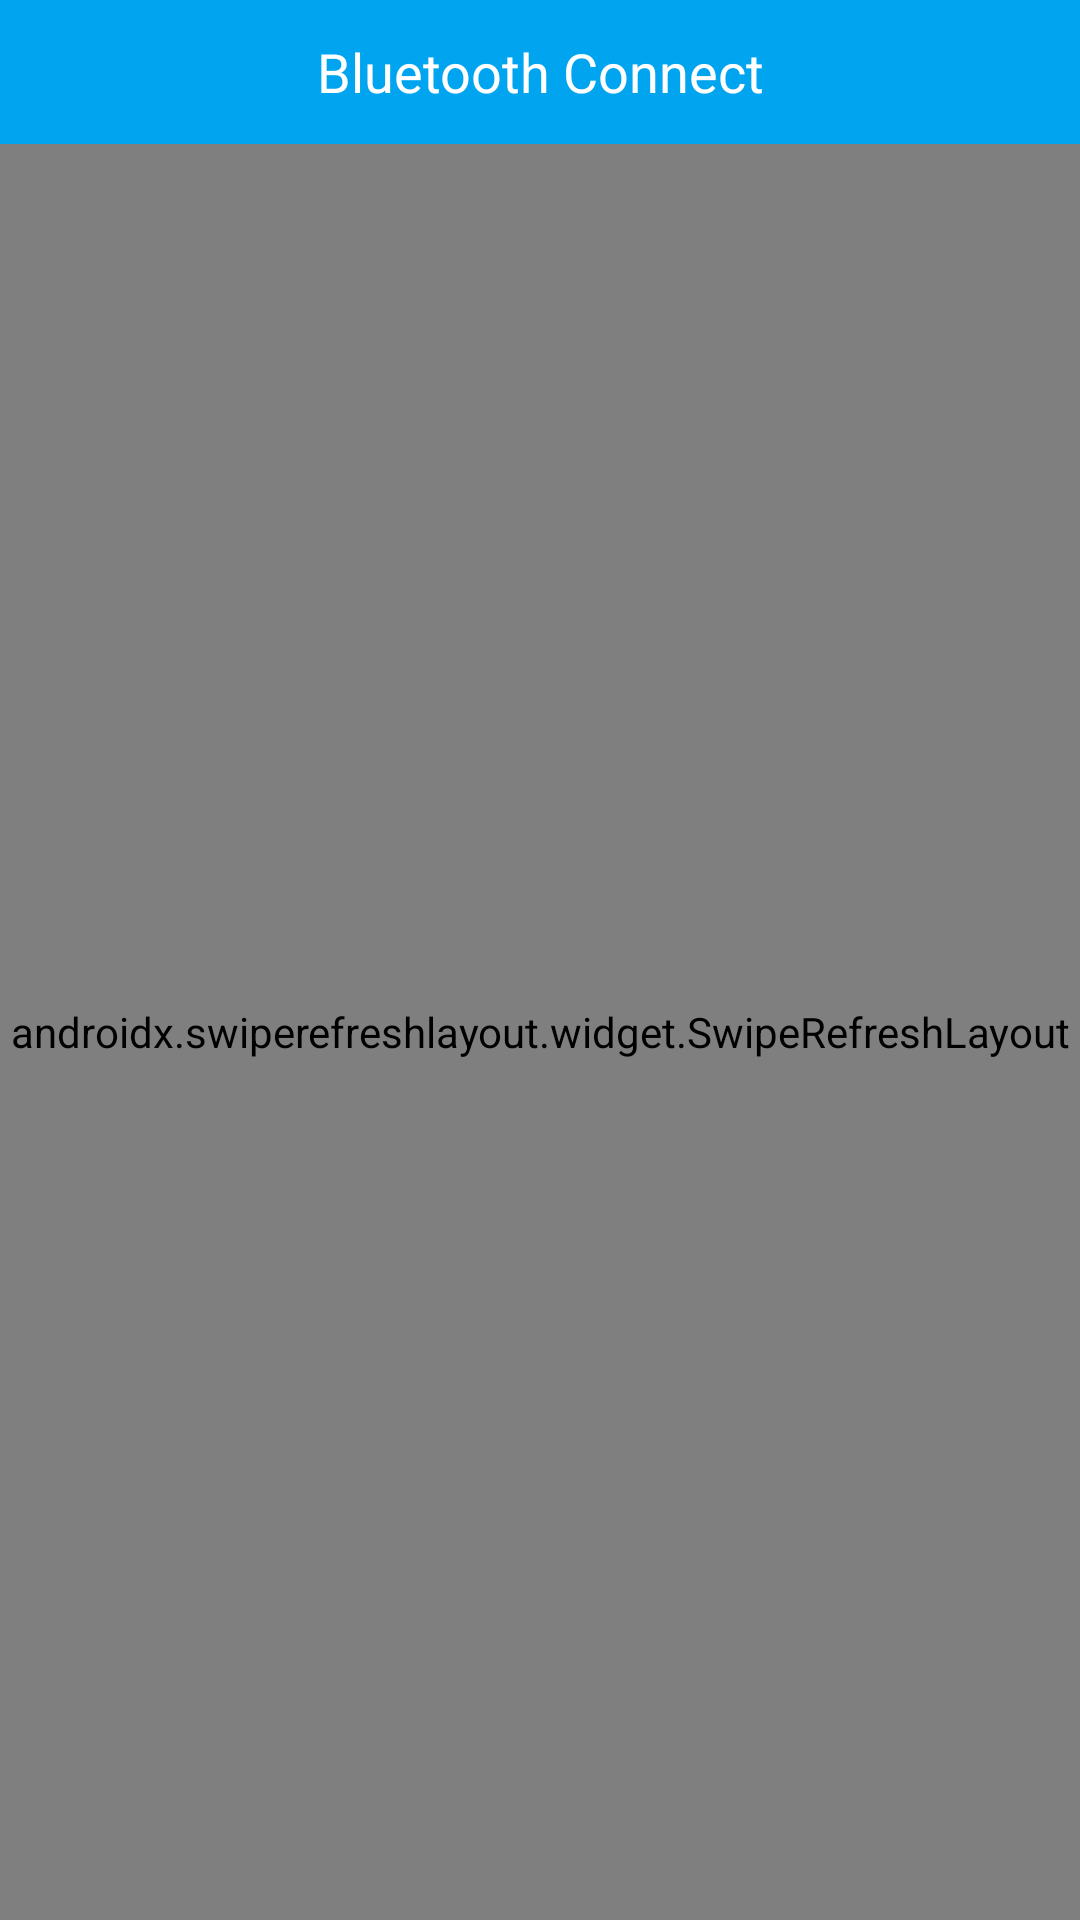

Produce the Android XML layout that renders to this screen, including the resource entries it uses.
<!-- AndroidManifest.xml: application theme Theme.AURA_demo -->
<!-- res/layout/activity_blue_main.xml -->
<?xml version="1.0" encoding="utf-8"?>
<androidx.constraintlayout.widget.ConstraintLayout
    xmlns:android="http://schemas.android.com/apk/res/android"
    xmlns:app="http://schemas.android.com/apk/res-auto"
    xmlns:tools="http://schemas.android.com/tools"
    android:id="@+id/activity_blue_main"
    android:layout_width="match_parent"
    android:layout_height="match_parent"
    tools:context=".MainBLUEActivity"
    >
    <TextView
        android:id="@+id/title"
        android:layout_width="match_parent"
        android:layout_height="48dp"
        android:background="#01a4ef"
        android:gravity="center"
        android:text="@string/title_name"
        android:textColor="#fff"
        android:textSize="18sp"
        app:layout_constraintTop_toTopOf="parent"
        app:layout_constraintLeft_toLeftOf="parent"/>

    <androidx.swiperefreshlayout.widget.SwipeRefreshLayout
        android:id="@+id/swipe_layout"
        android:layout_width="match_parent"
        android:layout_height="0dp"
        android:background="#fff"
        app:layout_constraintBottom_toBottomOf="parent"
        app:layout_constraintHorizontal_bias="1.0"
        app:layout_constraintLeft_toLeftOf="parent"
        app:layout_constraintRight_toRightOf="parent"
        app:layout_constraintTop_toBottomOf="@id/title"
        app:layout_constraintVertical_bias="1.0">

        <ListView
            android:id="@+id/list_view"
            android:layout_width="match_parent"
            android:layout_height="wrap_content"/>
    </androidx.swiperefreshlayout.widget.SwipeRefreshLayout>

</androidx.constraintlayout.widget.ConstraintLayout>
<!-- resources referenced by this layout -->
<resources>
  <string name="title_name">Bluetooth Connect</string>
  <style name="Theme.AURA_demo" parent="Base.Theme.AURA_demo" />
  <style name="Base.Theme.AURA_demo" parent="Theme.Material3.DayNight.NoActionBar">
          
          
      </style>
</resources>
